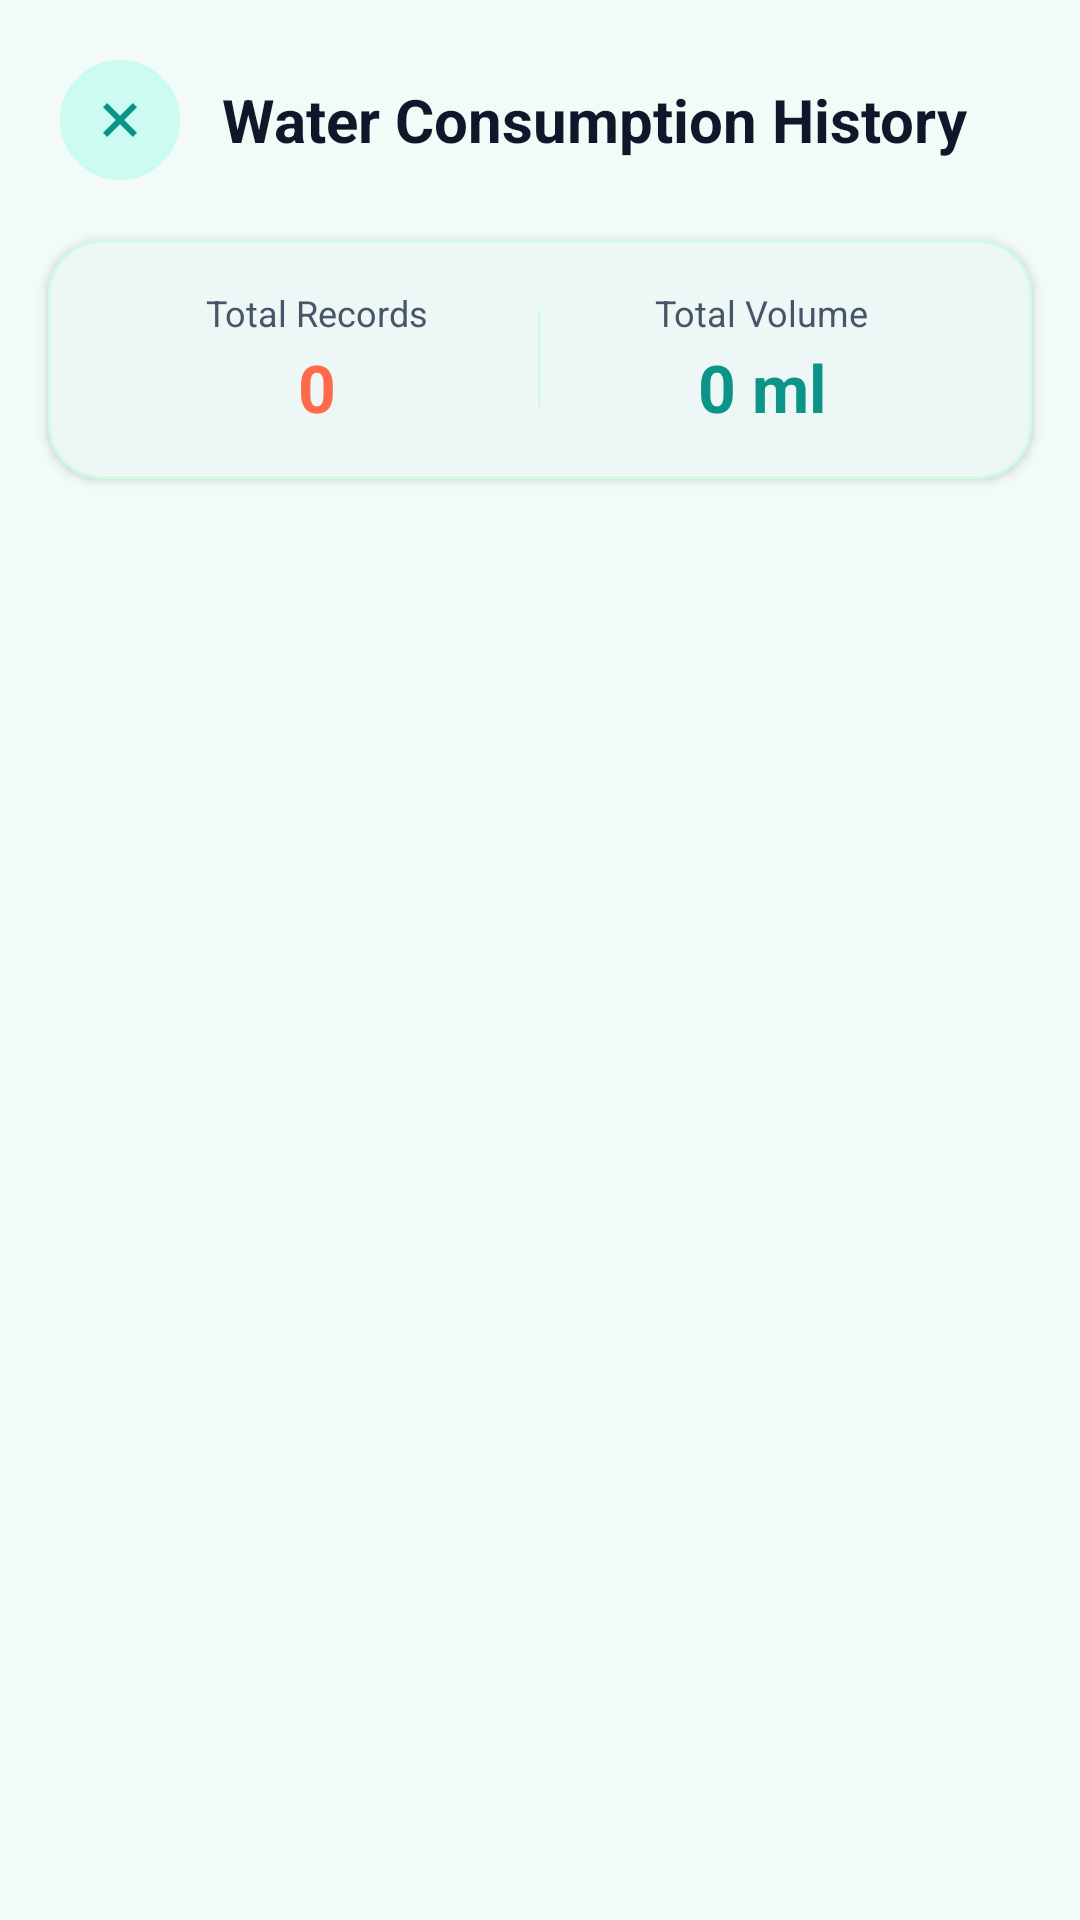

Here is an Android app screen rendered from its layout file. Give the layout XML and the strings, colors and styles it references.
<!-- AndroidManifest.xml: application theme Theme.EcoTrack -->
<!-- res/layout/activity_history.xml -->
<?xml version="1.0" encoding="utf-8"?>
<LinearLayout xmlns:android="http://schemas.android.com/apk/res/android"
    xmlns:app="http://schemas.android.com/apk/res-auto"
    xmlns:tools="http://schemas.android.com/tools"
    android:layout_width="match_parent"
    android:layout_height="match_parent"
    android:background="@color/mist_background"
    android:orientation="vertical">

    
    <LinearLayout
        android:layout_width="match_parent"
        android:layout_height="wrap_content"
        android:gravity="center_vertical"
        android:orientation="horizontal"
        android:padding="20dp">

        <ImageView
            android:id="@+id/btnHistoryBack"
            android:layout_width="40dp"
            android:layout_height="40dp"
            android:background="@drawable/bg_icon_circle"
            android:contentDescription="Back"
            android:padding="8dp"
            android:src="@drawable/ic_add"
            android:rotation="45"
            app:tint="@color/brand_emerald" />

        <TextView
            android:layout_width="wrap_content"
            android:layout_height="wrap_content"
            android:layout_marginStart="14dp"
            android:text="@string/history_title"
            android:textColor="@color/slate_dark"
            android:textSize="20sp"
            android:textStyle="bold" />
    </LinearLayout>

    
    <com.google.android.material.card.MaterialCardView
        android:layout_width="match_parent"
        android:layout_height="wrap_content"
        android:layout_marginHorizontal="16dp"
        android:layout_marginBottom="12dp"
        app:cardBackgroundColor="@color/surface_white"
        app:cardCornerRadius="18dp"
        app:cardElevation="2dp"
        app:strokeColor="@color/card_border_emerald"
        app:strokeWidth="1dp">

        <LinearLayout
            android:layout_width="match_parent"
            android:layout_height="wrap_content"
            android:orientation="horizontal"
            android:padding="16dp">

            <LinearLayout
                android:layout_width="0dp"
                android:layout_height="wrap_content"
                android:layout_weight="1"
                android:gravity="center"
                android:orientation="vertical">

                <TextView
                    android:layout_width="wrap_content"
                    android:layout_height="wrap_content"
                    android:text="@string/summary_total_entries"
                    android:textColor="@color/slate_secondary"
                    android:textSize="12sp" />

                <TextView
                    android:id="@+id/tvSummaryEntriesCount"
                    android:layout_width="wrap_content"
                    android:layout_height="wrap_content"
                    android:layout_marginTop="2dp"
                    android:text="0"
                    android:textColor="@color/accent_coral"
                    android:textSize="22sp"
                    android:textStyle="bold" />
            </LinearLayout>

            <View
                android:layout_width="1dp"
                android:layout_height="32dp"
                android:layout_gravity="center_vertical"
                android:background="@color/card_border_emerald" />

            <LinearLayout
                android:layout_width="0dp"
                android:layout_height="wrap_content"
                android:layout_weight="1"
                android:gravity="center"
                android:orientation="vertical">

                <TextView
                    android:layout_width="wrap_content"
                    android:layout_height="wrap_content"
                    android:text="@string/summary_total_consumed"
                    android:textColor="@color/slate_secondary"
                    android:textSize="12sp" />

                <TextView
                    android:id="@+id/tvSummaryTotalVolume"
                    android:layout_width="wrap_content"
                    android:layout_height="wrap_content"
                    android:layout_marginTop="2dp"
                    android:text="0 ml"
                    android:textColor="@color/brand_emerald"
                    android:textSize="22sp"
                    android:textStyle="bold" />
            </LinearLayout>
        </LinearLayout>
    </com.google.android.material.card.MaterialCardView>

    
    <FrameLayout
        android:layout_width="match_parent"
        android:layout_height="match_parent">

        <androidx.recyclerview.widget.RecyclerView
            android:id="@+id/rvHistory"
            android:layout_width="match_parent"
            android:layout_height="match_parent"
            android:clipToPadding="false"
            android:paddingBottom="20dp"
            tools:listitem="@layout/item_water_entry" />

        <LinearLayout
            android:id="@+id/layoutEmptyHistory"
            android:layout_width="match_parent"
            android:layout_height="wrap_content"
            android:layout_gravity="center"
            android:gravity="center"
            android:orientation="vertical"
            android:padding="32dp"
            android:visibility="gone"
            tools:visibility="visible">

            <FrameLayout
                android:layout_width="90dp"
                android:layout_height="90dp"
                android:background="@drawable/bg_icon_circle">

                <ImageView
                    android:layout_width="44dp"
                    android:layout_height="44dp"
                    android:layout_gravity="center"
                    android:contentDescription="No History"
                    android:src="@drawable/ic_history"
                    app:tint="@color/brand_emerald" />
            </FrameLayout>

            <TextView
                android:layout_width="wrap_content"
                android:layout_height="wrap_content"
                android:layout_marginTop="16dp"
                android:gravity="center"
                android:text="@string/empty_history"
                android:textColor="@color/slate_secondary"
                android:textSize="15sp" />
        </LinearLayout>
    </FrameLayout>

</LinearLayout>
<!-- res/layout/item_water_entry.xml (included above) -->
<?xml version="1.0" encoding="utf-8"?>
<com.google.android.material.card.MaterialCardView xmlns:android="http://schemas.android.com/apk/res/android"
    xmlns:app="http://schemas.android.com/apk/res-auto"
    xmlns:tools="http://schemas.android.com/tools"
    android:layout_width="match_parent"
    android:layout_height="wrap_content"
    android:layout_marginHorizontal="16dp"
    android:layout_marginVertical="6dp"
    app:cardBackgroundColor="@color/surface_white"
    app:cardCornerRadius="18dp"
    app:cardElevation="2dp"
    app:strokeColor="@color/card_border_emerald"
    app:strokeWidth="1dp">

    <LinearLayout
        android:layout_width="match_parent"
        android:layout_height="wrap_content"
        android:gravity="center_vertical"
        android:orientation="horizontal"
        android:padding="16dp">

        <FrameLayout
            android:layout_width="44dp"
            android:layout_height="44dp"
            android:background="@drawable/bg_icon_circle">

            <ImageView
                android:layout_width="24dp"
                android:layout_height="24dp"
                android:layout_gravity="center"
                android:contentDescription="Water Intake"
                android:src="@drawable/ic_water_drop"
                app:tint="@color/brand_emerald" />
        </FrameLayout>

        <LinearLayout
            android:layout_width="0dp"
            android:layout_height="wrap_content"
            android:layout_marginStart="14dp"
            android:layout_weight="1"
            android:orientation="vertical">

            <TextView
                android:id="@+id/tvItemAmount"
                android:layout_width="wrap_content"
                android:layout_height="wrap_content"
                android:textColor="@color/brand_emerald"
                android:textSize="18sp"
                android:textStyle="bold"
                tools:text="250 ml" />

            <TextView
                android:id="@+id/tvItemDate"
                android:layout_width="wrap_content"
                android:layout_height="wrap_content"
                android:layout_marginTop="2dp"
                android:textColor="@color/slate_secondary"
                android:textSize="13sp"
                tools:text="2026-11-13 14:30:00" />

            <TextView
                android:id="@+id/tvItemLocation"
                android:layout_width="wrap_content"
                android:layout_height="wrap_content"
                android:layout_marginTop="2dp"
                android:textColor="@color/slate_muted"
                android:textSize="11sp"
                tools:text="Lat: 12.9716, Lng: 77.5946" />
        </LinearLayout>

        <ImageView
            android:id="@+id/btnItemDelete"
            android:layout_width="38dp"
            android:layout_height="38dp"
            android:background="?attr/selectableItemBackgroundBorderless"
            android:contentDescription="@string/btn_delete"
            android:padding="7dp"
            android:src="@drawable/ic_delete"
            app:tint="@color/danger_red" />

    </LinearLayout>
</com.google.android.material.card.MaterialCardView>
<!-- resources referenced by this layout -->
<resources>
  <color name="accent_coral">#FF6B4A</color>
  <color name="brand_emerald">#0D9488</color>
  <color name="card_border_emerald">#D1FAE5</color>
  <color name="danger_red">#EF4444</color>
  <color name="mist_background">#F2FBF7</color>
  <color name="slate_dark">#0F172A</color>
  <color name="slate_muted">#94A3B8</color>
  <color name="slate_secondary">#475569</color>
  <color name="surface_white">#FFFFFF</color>
  <!-- drawable bg_icon_circle (drawable) -->
  <?xml version="1.0" encoding="utf-8"?>
  <shape xmlns:android="http://schemas.android.com/apk/res/android"
      android:shape="oval">
      <solid android:color="@color/brand_emerald_light" />
  </shape>
  <!-- drawable ic_add (drawable) -->
  <vector xmlns:android="http://schemas.android.com/apk/res/android"
      android:width="24dp"
      android:height="24dp"
      android:viewportWidth="24"
      android:viewportHeight="24">
    <path
        android:fillColor="#0D9488"
        android:pathData="M19,13h-6v6h-2v-6H5v-2h6V5h2v6h6v2z"/>
  </vector>
  <!-- drawable ic_history (drawable) -->
  <vector xmlns:android="http://schemas.android.com/apk/res/android"
      android:width="24dp"
      android:height="24dp"
      android:viewportWidth="24"
      android:viewportHeight="24">
    <path
        android:fillColor="#0D9488"
        android:pathData="M13,3a9,9 0,0 0,-9 9H1l3.89,3.89 0.07,0.14L9,12H6a7,7 0,1 1,7 7,7.07 7.07,0 0,1 -7,-7H4a9,9 0,1 0,9 -9zm-1,5v5l4.28,2.54 0.72,-1.21 -3.5,-2.08V8H12z"/>
  </vector>
  <!-- drawable ic_water_drop (drawable) -->
  <vector xmlns:android="http://schemas.android.com/apk/res/android"
      android:width="24dp"
      android:height="24dp"
      android:viewportWidth="24"
      android:viewportHeight="24">
    <path
        android:fillColor="#0D9488"
        android:pathData="M12,2.69L6.63,9.54A7.47,7.47 0,0 0,5 14a7,7 0,0 0,14 0,7.47 7.47,0 0,0 -1.63,-4.46L12,2.69zM12,19a5,5 0,0 1,-5 -5,4.91 4.91,0 0,1 1.07,-3.07L12,5.55l3.93,5.38A4.91,4.91 0,0 1,17 14a5,5 0,0 1,-5 5z"/>
  </vector>
  <string name="btn_delete">Delete</string>
  <string name="empty_history">No water records found yet.\nStart logging your hydration today!</string>
  <string name="history_title">Water Consumption History</string>
  <string name="summary_total_consumed">Total Volume</string>
  <string name="summary_total_entries">Total Records</string>
  <style name="Theme.EcoTrack" parent="Base.Theme.EcoTrack" />
  <color name="brand_emerald_light">#CCFBF1</color>
  <style name="Base.Theme.EcoTrack" parent="Theme.Material3.DayNight.NoActionBar">
          
          <item name="colorPrimary">@color/brand_emerald</item>
          <item name="colorOnPrimary">@color/white</item>
          <item name="colorPrimaryContainer">@color/brand_emerald_light</item>
          <item name="colorOnPrimaryContainer">@color/slate_dark</item>
  
          
          <item name="colorSecondary">@color/accent_coral</item>
          <item name="colorOnSecondary">@color/white</item>
          <item name="colorSecondaryContainer">@color/accent_coral_light</item>
  
          
          <item name="android:windowBackground">@color/mist_background</item>
          <item name="colorSurface">@color/surface_white</item>
          <item name="colorOnSurface">@color/slate_dark</item>
          <item name="colorOnSurfaceVariant">@color/slate_secondary</item>
  
          
          <item name="android:textColorPrimary">@color/slate_dark</item>
          <item name="android:textColorSecondary">@color/slate_secondary</item>
      </style>
  <color name="white">#FFFFFFFF</color>
  <color name="accent_coral_light">#FFEDD5</color>
</resources>
